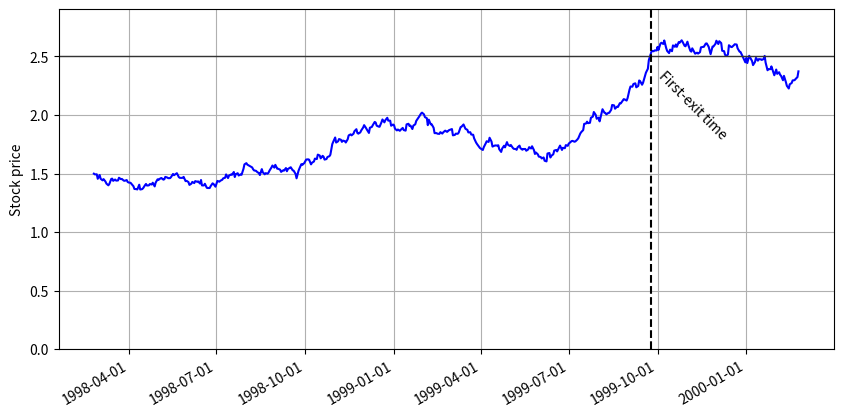

This chart was generated by the following Python code: (Note: this script raises an exception after producing the figure.)
import numpy as np
from datetime import datetime, timedelta

import matplotlib.pyplot as plt
import matplotlib.dates as mdates



if __name__ == "__main__":
    # Parámetros del proceso GBM
    mu = 0.3
    sigma = 0.2
    S0 = 1.5
    T = 2
    N = 500
    dt = T / N
    t = np.linspace(0, T, N + 1)

    # Simulación del GBM
    np.random.seed(2)
    W = np.concatenate(([0], np.cumsum(np.sqrt(dt) * np.random.randn(N))))
    S = S0 * np.exp((mu - 0.5 * sigma ** 2) * t + sigma * W)

    # Barrera y tiempo de primer cruce
    barrier = 2.5
    first_cross_idx = np.argmax(S >= barrier) if np.any(S >= barrier) else None
    first_cross_time = t[first_cross_idx] if first_cross_idx is not None else None
    first_cross_price = S[first_cross_idx] if first_cross_idx is not None else None

    # Fechas simuladas para los ticks del eje X
    start_date = datetime(1998, 2, 24)
    dates = [start_date + timedelta(days=int(round(x * 365))) for x in t]

    # Gráfico
    fig, ax = plt.subplots(figsize=(10, 5))
    ax.plot(dates, S, 'b', linewidth=1.5)
    ax.axhline(barrier, color=[0.2, 0.2, 0.2], linewidth=1)
    if first_cross_idx is not None:
        ax.axvline(dates[first_cross_idx], color='k', linestyle='--')
        ax.text(
            dates[first_cross_idx] + timedelta(days=5),
            barrier - 0.7,
            'First-exit time',
            fontsize=10,
            rotation=-45
        )

    ax.set_ylim([0, max(S) * 1.1])
    ax.set_ylabel('Stock price')
    ax.grid(True)
    ax.xaxis.set_major_formatter(mdates.DateFormatter('%Y-%m-%d'))
    fig.autofmt_xdate()
    plt.savefig(r'Imagenes/Parte1/3_Aleatoriedad/First-exit_Time.pdf', format="pdf", bbox_inches="tight")
    plt.close()


    plt.show()